Labelled photos from "cwt_scalograms_dataprocessed", an image-classification folder in vermatushar/transformers-audio. The possible labels are: heart murmur, normal.

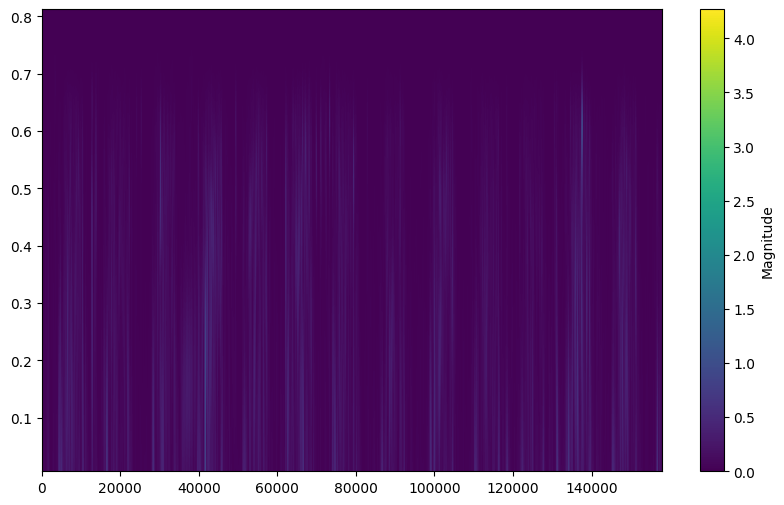
Label: heart murmur

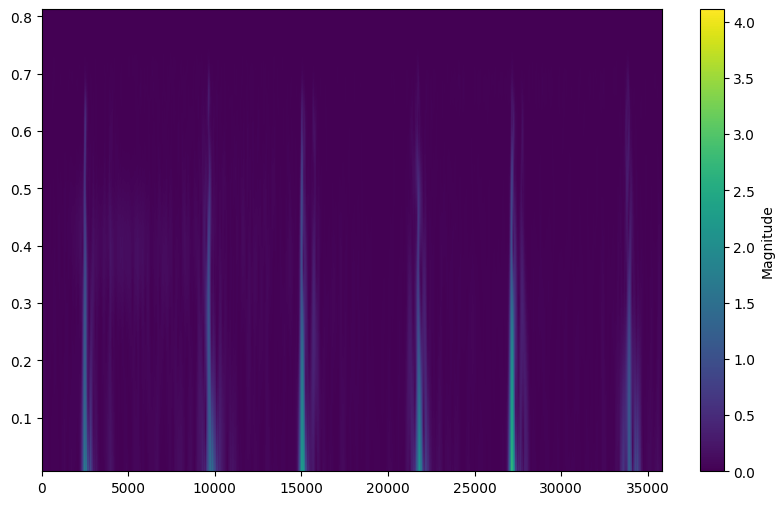
Label: normal

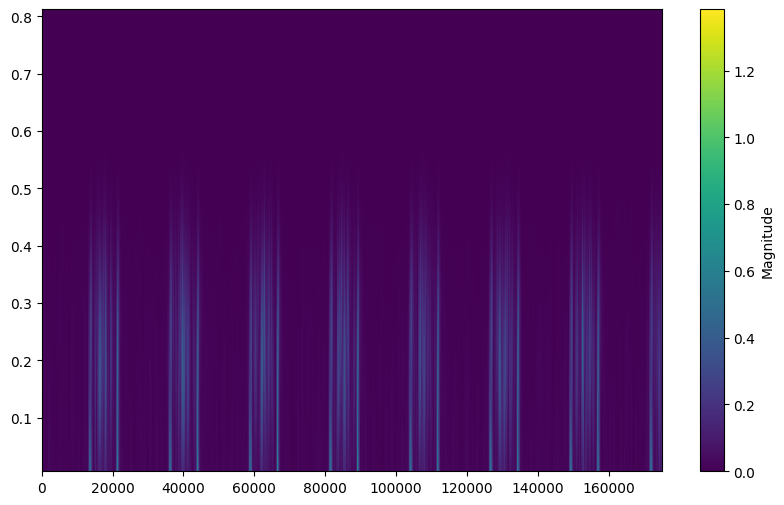
Label: heart murmur

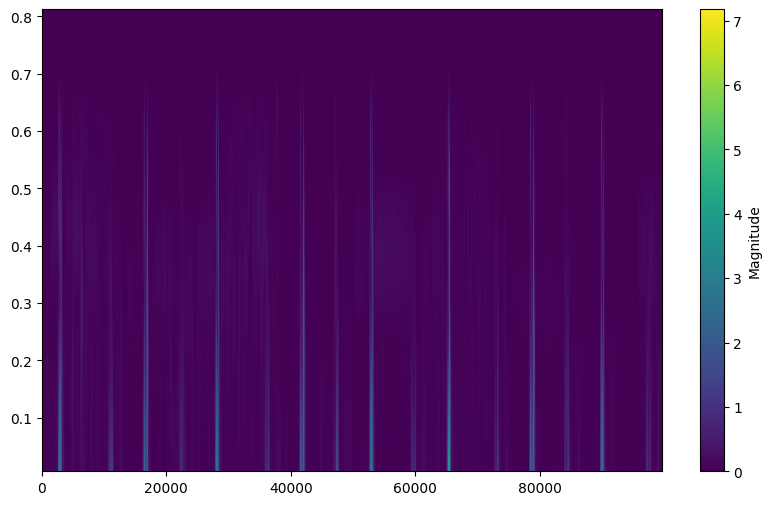
Label: normal

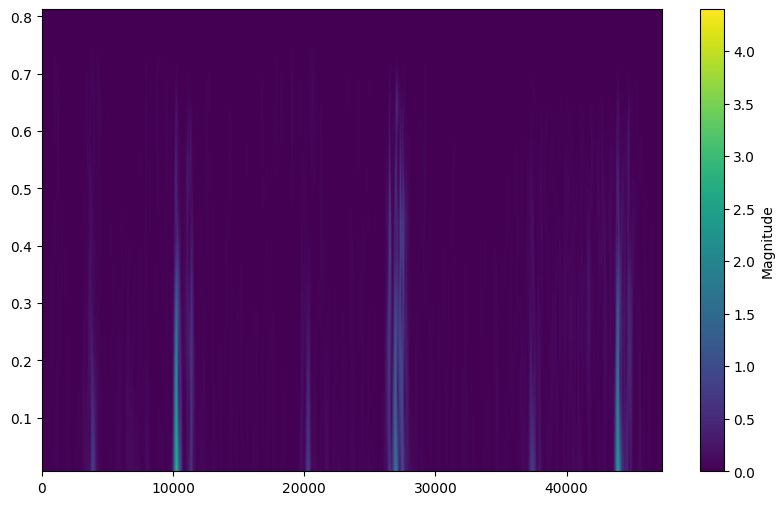
Label: heart murmur

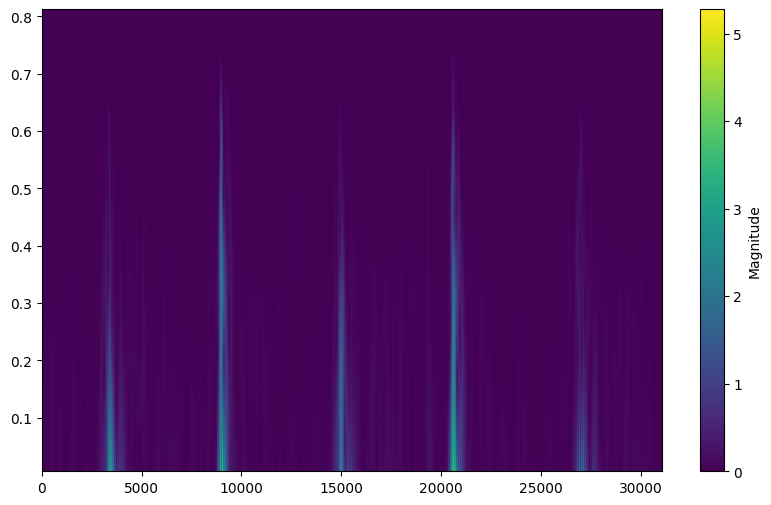
Label: normal
